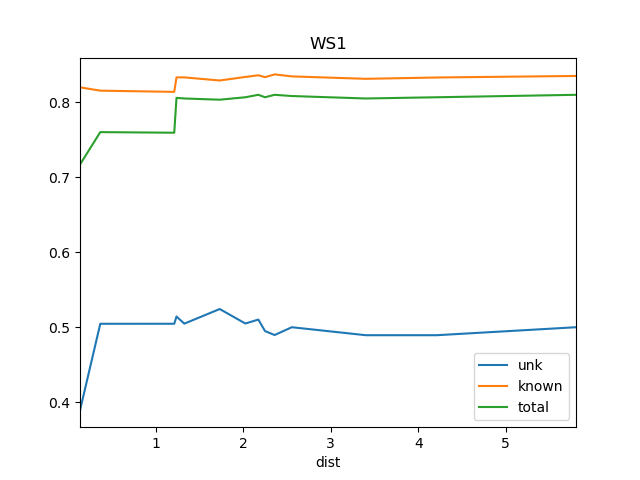

Values plotted in this chart, from the file beside it:
dist, known, total, train_docs, unk
0.1335, 0.8199, 0.717, {'SOS1'}, 0.3891
0.3652, 0.8155, 0.7602, {'SOS1', 'SRR1'}, 0.5046
1.21, 0.8139, 0.7594, {'SOS1', 'SRR1', 'REN12'}, 0.5046
1.236, 0.8332, 0.8059, {'REN2', 'REN12', 'SRR1', 'REN1', 'SOS1'…, 0.5143
1.326, 0.8332, 0.8051, {'REN2', 'REN12', 'REN11', 'SRR1', 'REN1…, 0.5048
1.73, 0.829, 0.8034, {'REN2', 'REN6', 'REN12', 'REN5', 'REN11…, 0.5243
2.023, 0.8338, 0.8067, {'REN8', 'REN7', 'REN2', 'REN12', 'REN6'…, 0.505
2.172, 0.836, 0.81, {'REN7', 'REN2', 'REN12', 'REN6', 'REN5'…, 0.5102
2.248, 0.8335, 0.8067, {'REN8', 'REN7', 'REN2', 'REN12', 'REN6'…, 0.4948
2.358, 0.8372, 0.81, {'REN8', 'REN7', 'REN2', 'REN9', 'REN12'…, 0.4896
2.554, 0.8345, 0.8083, {'REN5', 'BS1', 'DSR', 'REN7', 'REN6', '…, 0.5
3.399, 0.8313, 0.8051, {'REN5', 'BS1', 'DSR', 'REN7', 'REN6', '…, 0.4894
4.212, 0.833, 0.8067, {'REN5', 'BS1', 'DSR', 'REN7', 'REN6', '…, 0.4894
5.802, 0.8351, 0.81, {'Ko', 'REN5', 'BS1', 'DSR', 'REN7', 'RE…, 0.5
